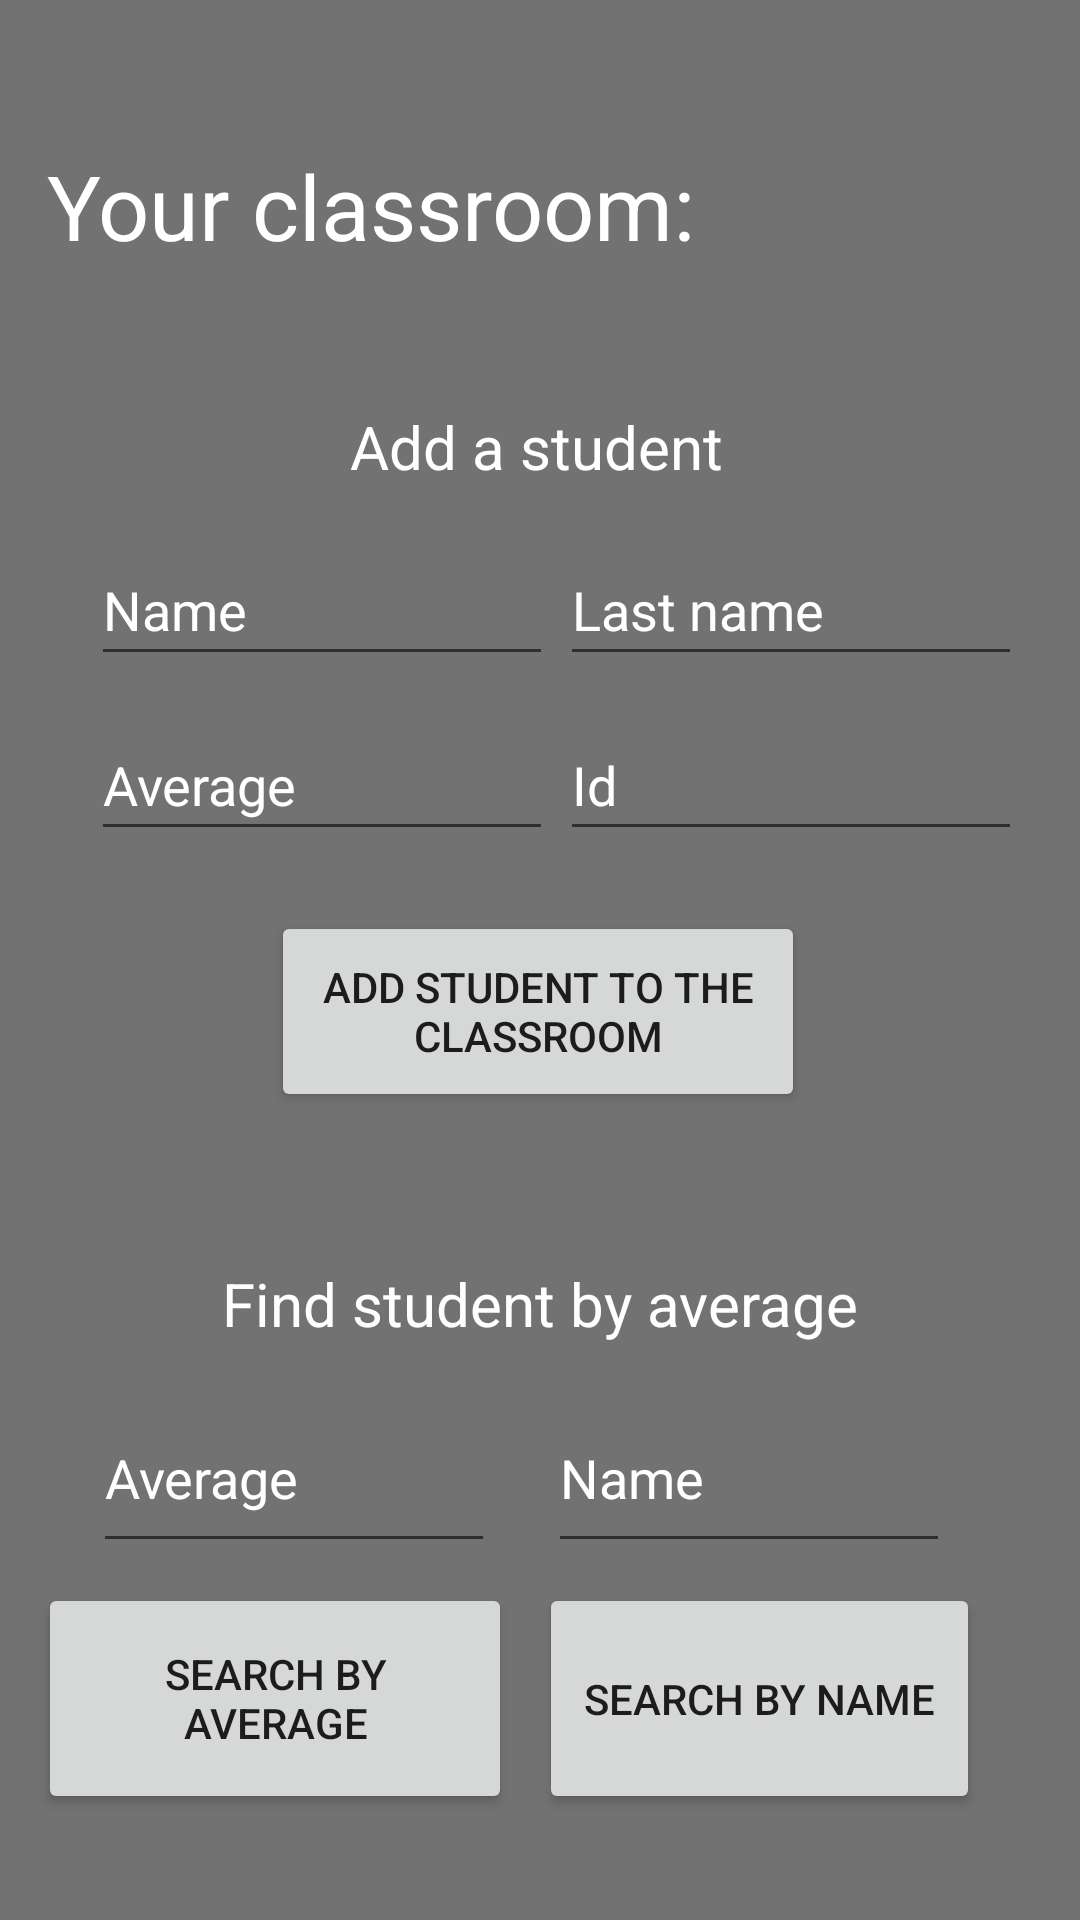

Produce the Android XML layout that renders to this screen, including the resource entries it uses.
<!-- AndroidManifest.xml: application theme Theme.StudentsTeachersProject -->
<!-- res/layout/activity_functions_your_classroom.xml -->
<?xml version="1.0" encoding="utf-8"?>

<androidx.constraintlayout.widget.ConstraintLayout xmlns:android="http://schemas.android.com/apk/res/android"
    xmlns:app="http://schemas.android.com/apk/res-auto"
    xmlns:tools="http://schemas.android.com/tools"
    android:layout_width="match_parent"
    android:background="#8D000000"
    android:layout_height="match_parent">

    <TextView
        android:id="@+id/tv_classroom_name"
        android:layout_width="329dp"
        android:layout_height="43dp"
        android:text="Your classroom:"
        android:textColor="@color/white"
        android:textSize="30dp"
        app:layout_constraintBottom_toBottomOf="parent"
        app:layout_constraintEnd_toEndOf="parent"
        app:layout_constraintStart_toStartOf="parent"
        app:layout_constraintTop_toTopOf="parent"
        app:layout_constraintVertical_bias="0.081" />

    <Button
        android:id="@+id/btn_add_student_class"
        android:layout_width="178dp"
        android:layout_height="67dp"
        android:text="Add student to the classroom"
        app:layout_constraintBottom_toBottomOf="parent"
        app:layout_constraintEnd_toEndOf="parent"
        app:layout_constraintHorizontal_bias="0.497"
        app:layout_constraintStart_toStartOf="parent"
        app:layout_constraintTop_toTopOf="parent"
        app:layout_constraintVertical_bias="0.53" />

    <EditText
        android:id="@+id/et_lastname_new_student_class"
        android:layout_width="154dp"
        android:layout_height="47dp"
        android:ems="10"
        android:inputType="textPersonName"
        android:hint="Last name"
        android:textColorHint="@color/white"
        android:textColor="@color/white"
        app:layout_constraintBottom_toBottomOf="parent"
        app:layout_constraintEnd_toEndOf="parent"
        app:layout_constraintHorizontal_bias="0.906"
        app:layout_constraintStart_toStartOf="parent"
        app:layout_constraintTop_toTopOf="parent"
        app:layout_constraintVertical_bias="0.301" />

    <EditText
        android:id="@+id/et_name_new_student_class"
        android:layout_width="154dp"
        android:layout_height="47dp"
        android:ems="10"
        android:inputType="textPersonName"
        android:hint="Name"
        android:textColorHint="@color/white"
        android:textColor="@color/white"
        app:layout_constraintBottom_toBottomOf="parent"
        app:layout_constraintEnd_toEndOf="parent"
        app:layout_constraintHorizontal_bias="0.147"
        app:layout_constraintStart_toStartOf="parent"
        app:layout_constraintTop_toTopOf="parent"
        app:layout_constraintVertical_bias="0.301" />

    <EditText
        android:id="@+id/et_id_new_student_class"
        android:layout_width="154dp"
        android:layout_height="47dp"
        android:ems="10"
        android:inputType="textPersonName"
        android:hint="Id"
        android:textColorHint="@color/white"
        android:textColor="@color/white"
        app:layout_constraintBottom_toBottomOf="parent"
        app:layout_constraintEnd_toEndOf="parent"
        app:layout_constraintHorizontal_bias="0.906"
        app:layout_constraintStart_toStartOf="parent"
        app:layout_constraintTop_toTopOf="parent"
        app:layout_constraintVertical_bias="0.399" />

    <EditText
        android:id="@+id/et_avrg_new_student_class"
        android:layout_width="154dp"
        android:layout_height="47dp"
        android:ems="10"
        android:inputType="textPersonName"
        android:hint="Average"
        android:textColorHint="@color/white"
        android:textColor="@color/white"
        app:layout_constraintBottom_toBottomOf="parent"
        app:layout_constraintEnd_toEndOf="parent"
        app:layout_constraintHorizontal_bias="0.147"
        app:layout_constraintStart_toStartOf="parent"
        app:layout_constraintTop_toTopOf="parent"
        app:layout_constraintVertical_bias="0.399" />

    <TextView
        android:id="@+id/textView3"
        android:layout_width="wrap_content"
        android:layout_height="wrap_content"
        android:text="Add a student"
        android:textColor="@color/white"
        android:textSize="20dp"
        app:layout_constraintBottom_toBottomOf="parent"
        app:layout_constraintEnd_toEndOf="parent"
        app:layout_constraintHorizontal_bias="0.495"
        app:layout_constraintStart_toStartOf="parent"
        app:layout_constraintTop_toTopOf="parent"
        app:layout_constraintVertical_bias="0.221" />

    <TextView
        android:id="@+id/textView4"
        android:layout_width="wrap_content"
        android:layout_height="wrap_content"
        android:text="Find student by average"
        android:textColor="@color/white"
        android:textSize="20dp"
        app:layout_constraintBottom_toBottomOf="parent"
        app:layout_constraintEnd_toEndOf="parent"
        app:layout_constraintStart_toStartOf="parent"
        app:layout_constraintTop_toTopOf="parent"
        app:layout_constraintVertical_bias="0.687" />

    <EditText
        android:id="@+id/et_avrg_search_student"
        android:layout_width="134dp"
        android:layout_height="60dp"
        android:ems="10"
        android:hint="Average"
        android:inputType="textPersonName"
        android:textColor="@color/white"
        android:textColorHint="@color/white"
        app:layout_constraintBottom_toBottomOf="parent"
        app:layout_constraintEnd_toEndOf="parent"
        app:layout_constraintHorizontal_bias="0.137"
        app:layout_constraintStart_toStartOf="parent"
        app:layout_constraintTop_toTopOf="parent"
        app:layout_constraintVertical_bias="0.795" />

    <EditText
        android:id="@+id/et_name_search_student"
        android:layout_width="134dp"
        android:layout_height="60dp"
        android:ems="10"
        android:hint="Name"
        android:inputType="textPersonName"
        android:textColor="@color/white"
        android:textColorHint="@color/white"
        app:layout_constraintBottom_toBottomOf="parent"
        app:layout_constraintEnd_toEndOf="parent"
        app:layout_constraintHorizontal_bias="0.808"
        app:layout_constraintStart_toStartOf="parent"
        app:layout_constraintTop_toTopOf="parent"
        app:layout_constraintVertical_bias="0.795" />

    <Button
        android:id="@+id/btn_search_avrg_student_class"
        android:layout_width="158dp"
        android:layout_height="77dp"
        android:text="search by average"
        app:layout_constraintBottom_toBottomOf="parent"
        app:layout_constraintEnd_toEndOf="parent"
        app:layout_constraintHorizontal_bias="0.063"
        app:layout_constraintStart_toStartOf="parent"
        app:layout_constraintTop_toTopOf="parent"
        app:layout_constraintVertical_bias="0.937" />

    <Button
        android:id="@+id/btn_search_name_student_class"
        android:layout_width="147dp"
        android:layout_height="77dp"
        android:text="search by name"
        app:layout_constraintBottom_toBottomOf="parent"
        app:layout_constraintEnd_toEndOf="parent"
        app:layout_constraintHorizontal_bias="0.844"
        app:layout_constraintStart_toStartOf="parent"
        app:layout_constraintTop_toTopOf="parent"
        app:layout_constraintVertical_bias="0.937" />

</androidx.constraintlayout.widget.ConstraintLayout>
<!-- resources referenced by this layout -->
<resources>
  <style name="Theme.StudentsTeachersProject" parent="Theme.MaterialComponents.DayNight.DarkActionBar">
          
          <item name="colorPrimary">@color/purple_500</item>
          <item name="colorPrimaryVariant">@color/purple_700</item>
          <item name="colorOnPrimary">@color/white</item>
          
          <item name="colorSecondary">@color/teal_200</item>
          <item name="colorSecondaryVariant">@color/teal_700</item>
          <item name="colorOnSecondary">@color/black</item>
          
          <item name="android:statusBarColor" tools:targetApi="l">?attr/colorPrimaryVariant</item>
          
      </style>
  <!-- not gathered from this repository: default colours our renderer supplied (Android Studio template values) -->
  <color name="purple_500">#FF6200EE</color>
  <color name="purple_700">#FF3700B3</color>
  <color name="teal_200">#FF03DAC5</color>
  <color name="teal_700">#FF018786</color>
  <color name="black">#FF000000</color>
  <color name="white">#FFFFFFFF</color>
</resources>
